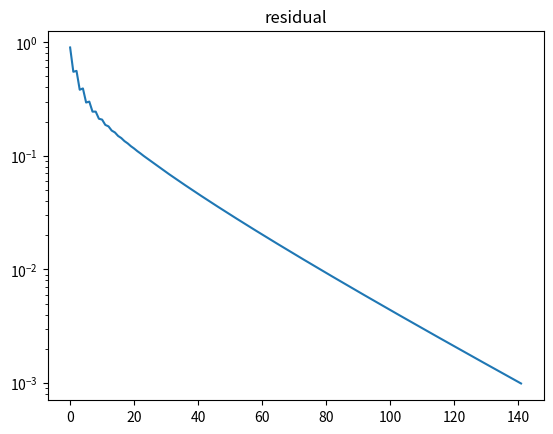

Write Python code to recreate this figure.
import numpy as np
from scipy.sparse import random
import scipy.sparse as sparse
import matplotlib.pyplot as plt


def ex1b():
    n = 256
    A = _generate_matrix(n)
    b = np.random.rand(n, 1)
    x0 = np.array(np.zeros((n, 1), dtype=int))
    test_Jacobi(A, b, x0)
    #test_Gauss_Seidel(A, b, x0)
    #test_Steepest_Descent(A, b, x0)
    #test_Conjugate_Gradient(A, b, x0)


def _generate_matrix(n=256):
    A = random(n, n, 5 / n, dtype=float)
    v = np.random.rand(n)
    v = sparse.spdiags(v, 0, v.shape[0], v.shape[0], 'csr')
    return A.transpose() * v * A + 0.1 * sparse.eye(n)


def test_Jacobi(A, b, x0):
    x_ans = Jacobi(A.toarray(), b, x0)
    print("Jacobi x: \n %s" % x_ans)


def test_Gauss_Seidel(A, b, x0):
    x_ans = Gauss_Seidel(A.toarray(), b, x0)
    print("Gauss_Seidel x: \n %s" % x_ans)


def test_Steepest_Descent(A, b, x0):
    x_ans = Steepest_Descent(A.toarray(), b, x0)
    print("Steepest_Descent x: \n %s" % x_ans)


def test_Conjugate_Gradient(A, b, x0):
    x_ans = Conjugate_Gradient(A.toarray(), b, x0)
    print("Conjugate_Gradient x: \n %s" % x_ans)


def print_graph(data_queue, total_iterations):
    x = []
    y = []
    for i in range(total_iterations + 1):
        x.append(i)
        y.append(data_queue.pop(0))
    fig, ax = plt.subplots()
    ax.semilogy(x, y)
    ax.set_title("residual")
    plt.show()


def _General_Iterative_Method(A, b, x0, M, N, max_iterations=99999, sigma=1e-2, w=1.0):
    """
    Ax = b , we need to find x
    :param A: matrix in R^(n*n) A=N+M
    :param b: the solution
    :param x0: first guess
    :param M: matrix in R^(n*n) A=N+M
    :param N: matrix in R^(n*n) A=N+M
    :param max_iterations: max_iterations
    :param sigma: algorithm stops when the delta is smaller the sigma
    :return: x^k as the solution
    """

    residual_queue = []
    converges_queue = []
    last_x = x0
    M_inverse = np.linalg.inv(M)
    curr_iter = 0
    while curr_iter < max_iterations:
        curr_x = (1-w)*last_x + (w * M_inverse) @ (b - N @ last_x)
        c = np.linalg.norm(A @ curr_x - b, 2) / np.linalg.norm(b, 2)
        residual_queue.append(c)
        print(c)
        if c < sigma:
            print_graph(residual_queue, curr_iter)
            return curr_x
        last_x = curr_x
        curr_iter += 1
    return "failed"


def Jacobi(A, b, x0, max_iterations=99999, sigma=1e-3, w=0.35):
    D = np.diag(np.diag(A))
    U = np.triu(A) - D
    L = np.tril(A) - D

    return _General_Iterative_Method(A, b, x0, D, L + U, max_iterations, sigma, w)


def Gauss_Seidel(A, b, x0, max_iterations=99999, sigma=1e-2):
    D = np.diag(np.diag(A))
    U = np.triu(A) - D
    L = np.tril(A) - D

    return _General_Iterative_Method(A, b, x0, D + L, U, max_iterations, sigma)


def Steepest_Descent(A, b, x0, max_iterations=99999, sigma=1e-2):
    """
    Ax = b , we need to find x
    :param A: matrix in R^(n*n) SPD
    :param b: the solution
    :param x0: first guess
    :param max_iterations: max_iterations
    :param sigma: algorithm stops when the delta is smaller the sigma
    :return: x^k as the solution
    """

    last_x = x0
    last_r = b - A @ x0
    curr_iter = 0
    while curr_iter < max_iterations:
        Ar = A @ last_r
        alpha = (last_r.transpose() @ last_r) / (last_r.transpose() @ Ar)
        curr_x = last_x + alpha * last_r
        curr_r = last_r - alpha * Ar
        c = np.linalg.norm(A @ curr_x - b, 2) / np.linalg.norm(b, 2)
        print(c)
        if c < sigma:
            return curr_x
        last_x = curr_x
        last_r = curr_r
        curr_iter += 1
    return "failed"


def Conjugate_Gradient(A, b, x0, max_iterations=99999, sigma=1e-2):
    """
    Ax = b , we need to find x
    :param A: matrix in R^(n*n) SPD
    :param b: the solution
    :param x0: first guess
    :param max_iterations: max_iterations
    :param sigma: algorithm stops when the delta is smaller the sigma
    :return: x^k as the solution
    """

    last_x = x0
    last_r = b - A @ x0
    last_p = last_r
    curr_iter = 0
    while curr_iter < max_iterations:
        Ap = A @ last_p
        alpha = (last_r.transpose() @ last_r) / (last_p.transpose() @ Ap)
        curr_x = last_x + alpha * last_p
        curr_r = last_r - alpha * Ap
        c = np.linalg.norm(A @ curr_x - b, 2) / np.linalg.norm(b, 2)
        print(c)
        if c < sigma:
            return curr_x
        beta = (curr_r.transpose() @ curr_r) / (last_r.transpose() @ last_r)
        last_p = curr_r + beta * last_p
        last_x = curr_x
        last_r = curr_r
        curr_iter += 1
    return "failed"


def ex3c():
    A = np.array([[5, 4, 4, -1, 0],
                  [3, 12, 4, -5, -5],
                  [-4, 2, 6, 0, 3],
                  [4, 5, -7, 10, 2],
                  [1, 2, 5, 3, 10]])
    b = np.array([[1],
                  [1],
                  [1],
                  [1],
                  [1]])
    x0 = np.array(np.zeros((5, 1), dtype=int))
    x = GMRES_1(A, b, x0)
    print("x: \n %s" % x)


def GMRES_1(A, b, x0, max_iterations=50):
    """
    Ax = b , we need to find x
    :param A: matrix in R^(n*n) SPD
    :param b: the solution
    :param x0: first guess
    :param max_iterations: max_iterations
    :return: x^k as the solution
    """

    last_x = x0
    curr_x = last_x
    last_r = b - A @ x0
    curr_iter = 0
    while curr_iter < max_iterations:
        Ar = A @ last_r
        alpha = (last_r.transpose() @ Ar) / (Ar.transpose() @ Ar)
        curr_x = last_x + alpha * last_r
        curr_r = last_r - alpha * Ar
        c = np.linalg.norm(A @ curr_x - b, 2) / np.linalg.norm(b, 2)
        print(c)
        last_x = curr_x
        last_r = curr_r
        curr_iter += 1
    print("iteration: " + str(curr_iter))
    return curr_x


def ex4a():
    L = np.array([[2, -1, -1, 0, 0, 0, 0, 0, 0, 0],
                  [-1, 2, -1, 0, 0, 0, 0, 0, 0, 0],
                  [-1, -1, 3, -1, 0, 0, 0, 0, 0, 0],
                  [0, 0, -1, 5, -1, 0, -1, 0, -1, -1],
                  [0, 0, 0, -1, 4, -1, -1, -1, 0, 0],
                  [0, 0, 0, 0, -1, 3, -1, -1, 0, 0],
                  [0, 0, 0, -1, -1, -1, 5, -1, 0, -1],
                  [0, 0, 0, 0, -1, -1, -1, 4, 0, -1],
                  [0, 0, 0, -1, 0, 0, 0, 0, 2, -1],
                  [0, 0, 0, -1, 0, 0, -1, -1, -1, 4]])
    b = np.array([[1],
                  [-1],
                  [1],
                  [-1],
                  [1],
                  [-1],
                  [1],
                  [-1],
                  [1],
                  [-1]])
    x0 = np.array(np.zeros((10, 1), dtype=int))

    x = Jacobi(L, b, x0, max_iterations=99999, sigma=1e-5, w=1.0)
    print("x: \n %s" % x)


def ex4b():
    L = np.array([[2, -1, -1, 0, 0, 0, 0, 0, 0, 0],
                  [-1, 2, -1, 0, 0, 0, 0, 0, 0, 0],
                  [-1, -1, 3, -1, 0, 0, 0, 0, 0, 0],
                  [0, 0, -1, 5, -1, 0, -1, 0, -1, -1],
                  [0, 0, 0, -1, 4, -1, -1, -1, 0, 0],
                  [0, 0, 0, 0, -1, 3, -1, -1, 0, 0],
                  [0, 0, 0, -1, -1, -1, 5, -1, 0, -1],
                  [0, 0, 0, 0, -1, -1, -1, 4, 0, -1],
                  [0, 0, 0, -1, 0, 0, 0, 0, 2, -1],
                  [0, 0, 0, -1, 0, 0, -1, -1, -1, 4]])
    b = np.array([[1],
                  [-1],
                  [1],
                  [-1],
                  [1],
                  [-1],
                  [1],
                  [-1],
                  [1],
                  [-1]])
    x0 = np.array(np.zeros((10, 1), dtype=int))

    M1 = L[0:3, 0:3]
    M2 = L[3:10, 3:10]
    M = np.block([[M1, np.zeros((3, 7))],
                  [np.zeros((7, 3)), M2]])
    N = L - M

    x = _General_Iterative_Method(L, b, x0, M, N, max_iterations=99999, sigma=1e-5, w=0.7)
    print("x: \n %s" % x)


def ex4c():
    L = np.array([[2, -1, -1, 0, 0, 0, 0, 0, 0, 0],
                  [-1, 2, -1, 0, 0, 0, 0, 0, 0, 0],
                  [-1, -1, 3, -1, 0, 0, 0, 0, 0, 0],
                  [0, 0, -1, 5, -1, 0, -1, 0, -1, -1],
                  [0, 0, 0, -1, 4, -1, -1, -1, 0, 0],
                  [0, 0, 0, 0, -1, 3, -1, -1, 0, 0],
                  [0, 0, 0, -1, -1, -1, 5, -1, 0, -1],
                  [0, 0, 0, 0, -1, -1, -1, 4, 0, -1],
                  [0, 0, 0, -1, 0, 0, 0, 0, 2, -1],
                  [0, 0, 0, -1, 0, 0, -1, -1, -1, 4]])
    b = np.array([[1],
                  [-1],
                  [1],
                  [-1],
                  [1],
                  [-1],
                  [1],
                  [-1],
                  [1],
                  [-1]])
    x0 = np.array(np.zeros((10, 1), dtype=int))

    # Swapping L Rows 4,8 and Columns 4,8
    L_Swap = L
    L_Swap[[3, 7]] = L_Swap[[7, 3]]
    L_Swap[:, [3, 7]] = L_Swap[:, [7, 3]]

    M1 = L_Swap[0:3, 0:3]
    M2 = L_Swap[3:7, 3:7]
    M3 = L_Swap[7:10, 7:10]
    M = np.block([[M1, np.zeros((3, 7))],
                  [np.zeros((4, 3)), M2, np.zeros((4, 3))],
                  [np.zeros((3, 7)), M3]])
    N = L_Swap - M

    x = _General_Iterative_Method(L_Swap, b, x0, M, N, max_iterations=99999, sigma=1e-5, w=0.7)
    print("x: \n %s" % x)


if __name__ == "__main__":
    ex1b()
    #ex3c()
    #ex4a()
    #ex4b()
    #ex4c()
